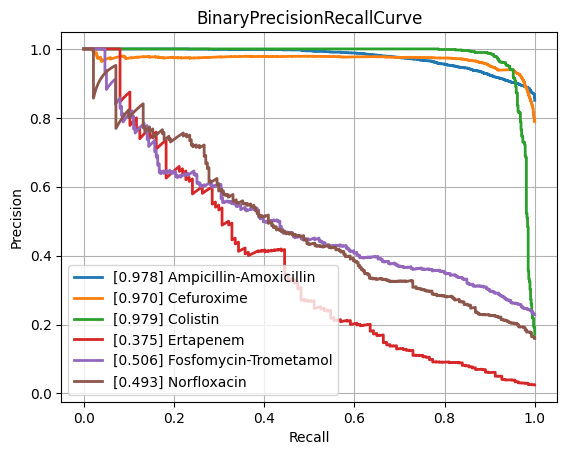

The data file committed next to this chart (first rows):
class, PrecisionRecallAUC, FrequencyPositiveClass, n_positives, n_negatives
Amikacin, 0.8622, 0.1659, 1076, 5411
Amoxicillin-Clavulanic acid, 0.8594, 0.405, 4178, 6138
Ampicillin, 0.9504, 0.6378, 9988, 5673
Ampicillin-Amoxicillin, 0.9779, 0.8507, 5722, 1004
Cefazolin, 0.8829, 0.4595, 1032, 1214
Cefepime, 0.8554, 0.305, 3559, 8108
Cefpodoxime, 0.7775, 0.3677, 535, 920
Ceftazidime, 0.8248, 0.2666, 4378, 12044
Ceftriaxone, 0.7736, 0.2681, 3759, 10264
Cefuroxime, 0.9701, 0.7891, 6628, 1771
Ciprofloxacin, 0.8146, 0.2911, 6746, 16427
Clindamycin, 0.9074, 0.5055, 5730, 5605
Colistin, 0.9792, 0.1719, 756, 3641
Cotrimoxazole, 0.8171, 0.3132, 7956, 17446
Ertapenem, 0.3752, 0.02468, 137, 5414
Erythromycin, 0.9109, 0.5581, 5773, 4571
Fosfomycin, 0.7659, 0.2124, 1828, 6778
Fosfomycin-Trometamol, 0.5063, 0.2291, 299, 1006
Fusidic acid, 0.7513, 0.3179, 900, 1931
Gentamicin, 0.9627, 0.4495, 9286, 11372
Imipenem, 0.9553, 0.3319, 7857, 15815
Levofloxacin, 0.896, 0.3663, 3351, 5796
Meropenem, 0.7464, 0.1389, 2567, 15908
Mupirocin, 0.9403, 0.1083, 152, 1251
Nitrofurantoin, 0.7059, 0.1106, 393, 3160
Norfloxacin, 0.4935, 0.1594, 281, 1482
Oxacillin, 0.8812, 0.4201, 2861, 3950
Penicillin, 0.9588, 0.7631, 3028, 940
Piperacillin-Tazobactam, 0.8204, 0.3123, 6267, 13803
Rifampicin, 0.5205, 0.0416, 305, 7026
Teicoplanin, 0.6259, 0.03619, 71, 1891
Tetracycline, 0.7128, 0.2435, 1729, 5372
Tobramycin, 0.8383, 0.2337, 1309, 4293
Vancomycin, 0.811, 0.04985, 655, 12484
micro, 0.892, 0.3356, , 
macro, 0.8068, NaN, , 
